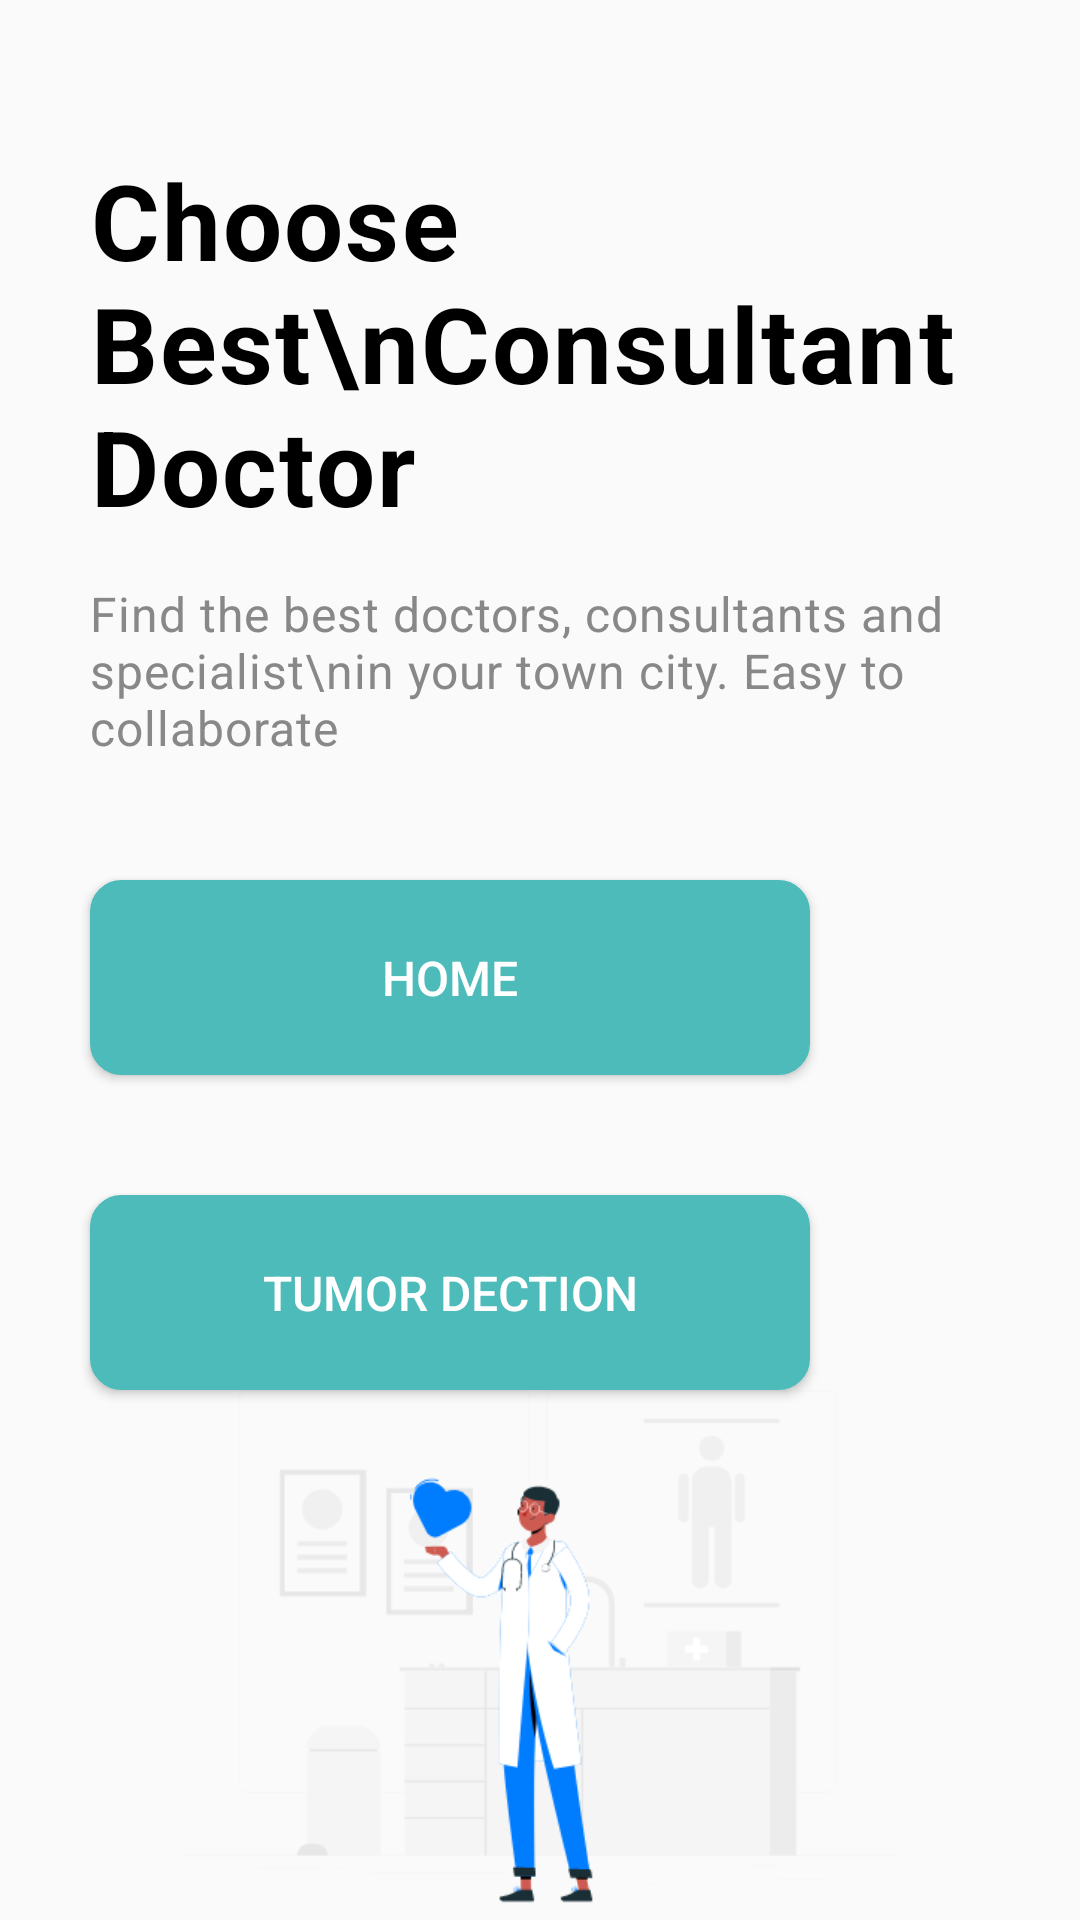

Android layout source for this screen:
<!-- AndroidManifest.xml: application theme AppTheme -->
<!-- res/layout/activity_second.xml -->
<?xml version="1.0" encoding="utf-8"?>
<LinearLayout xmlns:android="http://schemas.android.com/apk/res/android"
    xmlns:app="http://schemas.android.com/apk/res-auto"
    xmlns:tools="http://schemas.android.com/tools"
    android:layout_width="match_parent"
    android:layout_height="match_parent"
    tools:context=".Intro.SecondActivity"
    android:orientation="vertical">

    <TextView
        android:layout_width="wrap_content"
        android:layout_height="wrap_content"
        android:text="Choose Best\nConsultant Doctor"
        android:textSize="35dp"
        android:textColor="#000"
        android:textStyle="bold"
        android:letterSpacing="0.02"
        android:layout_marginTop="50dp"
        android:layout_marginLeft="30dp"/>

    <TextView
        android:layout_width="wrap_content"
        android:layout_height="wrap_content"
        android:text="Find the best doctors, consultants and specialist\nin your town city. Easy to collaborate"
        android:textSize="16dp"
        android:textColor="#888888"
        android:letterSpacing="0.02"
        android:layout_marginTop="15dp"
        android:layout_marginLeft="30dp"/>

    <Button
        android:id="@+id/btn1"
        android:layout_width="240dp"
        android:layout_height="65dp"
        android:background="@drawable/button"
        android:text="HOME"
        android:textSize="16dp"
        android:textColor="#fff"
        android:layout_marginTop="40dp"
        android:shadowColor="#000"
        android:layout_marginLeft="30dp"/>

    <Button
        android:id="@+id/btn2"
        android:layout_width="240dp"
        android:layout_height="65dp"
        android:background="@drawable/button"
        android:text="TUMOR DECTION"
        android:textSize="16dp"
        android:textColor="#fff"
        android:layout_marginTop="40dp"
        android:shadowColor="#000"
        android:layout_marginLeft="30dp"/>

    <ImageView
        android:layout_width="wrap_content"
        android:layout_height="match_parent"
        android:src="@drawable/bg_img"/>

</LinearLayout>
<!-- resources referenced by this layout -->
<resources>
  <!-- drawable bg_img: png bitmap (drawable, 25720 bytes) -->
  <!-- drawable button (drawable) -->
  <shape xmlns:android="http://schemas.android.com/apk/res/android">
      <solid android:color="#4dbbba" />
      <stroke android:width="1dp" android:color="#4dbbba" />
      <padding android:left="10dp" android:top="10dp" android:right="10dp" android:bottom="10dp" />
      <corners android:radius="10dp" />
  </shape>
  <style name="AppTheme" parent="Theme.AppCompat.Light.NoActionBar">
          
          <item name="colorPrimary">@color/colorPrimary</item>
          <item name="colorPrimaryDark">@color/colorPrimaryDark</item>
          <item name="colorAccent">@color/colorAccent</item>
      </style>
  <!-- not gathered from this repository: default colours our renderer supplied (Android Studio template values) -->
  <color name="colorPrimary">#FF6200EE</color>
  <color name="colorPrimaryDark">#FF3700B3</color>
  <color name="colorAccent">#FF03DAC5</color>
</resources>
